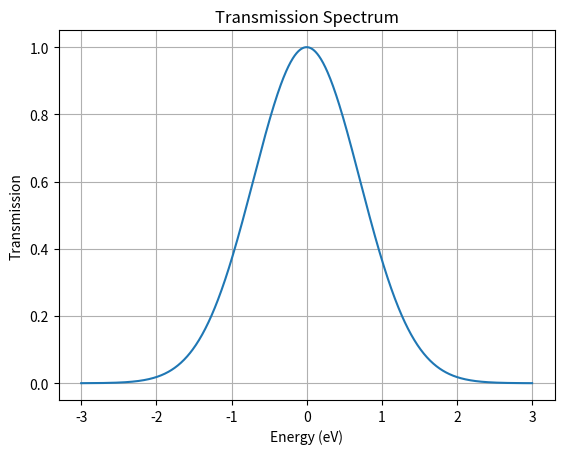

This chart was generated by the following Python code:
import numpy as np
import matplotlib.pyplot as plt

E = np.linspace(-3,3,1000)

T = np.exp(-E**2)

plt.plot(E,T)

plt.xlabel("Energy (eV)")
plt.ylabel("Transmission")

plt.title("Transmission Spectrum")

plt.grid()
plt.show()
